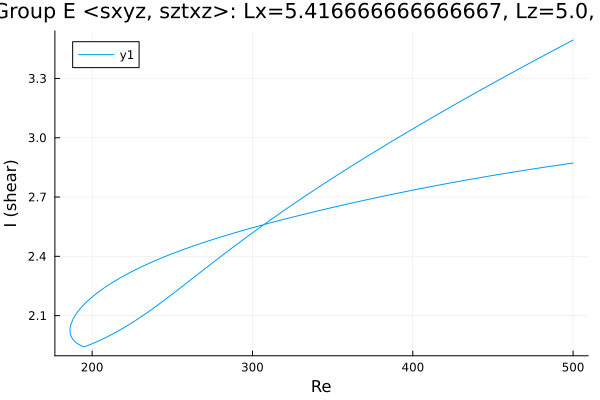

The table this chart was drawn from, first rows:
Re, shear
500.0, 3.494
498.7, 3.489
497.3, 3.483
495.9, 3.477
494.5, 3.471
493.1, 3.465
491.7, 3.459
490.2, 3.453
488.8, 3.446
487.4, 3.44
486, 3.434
484.6, 3.428
483.2, 3.422
481.8, 3.416
480.3, 3.41
478.9, 3.404
477.5, 3.398
476.1, 3.391
474.7, 3.385
473.3, 3.379
471.9, 3.373
470.4, 3.367
469, 3.36
467.6, 3.354
466.2, 3.348
464.8, 3.342
463.4, 3.335
462, 3.329
460.5, 3.323
459.1, 3.317
457.7, 3.31
456.3, 3.304
454.9, 3.298
453.6, 3.292
452.2, 3.286
450.8, 3.279
449.4, 3.273
448, 3.267
446.6, 3.26
445.1, 3.254
443.7, 3.248
442.3, 3.241
440.9, 3.235
439.5, 3.228
438.1, 3.222
436.7, 3.216
435.2, 3.209
433.8, 3.203
432.4, 3.196
431, 3.19
429.6, 3.183
428.2, 3.177
426.8, 3.17
425.3, 3.164
423.9, 3.157
422.5, 3.151
421.1, 3.144
419.7, 3.137
418.3, 3.131
416.9, 3.124
... 455 more rows
